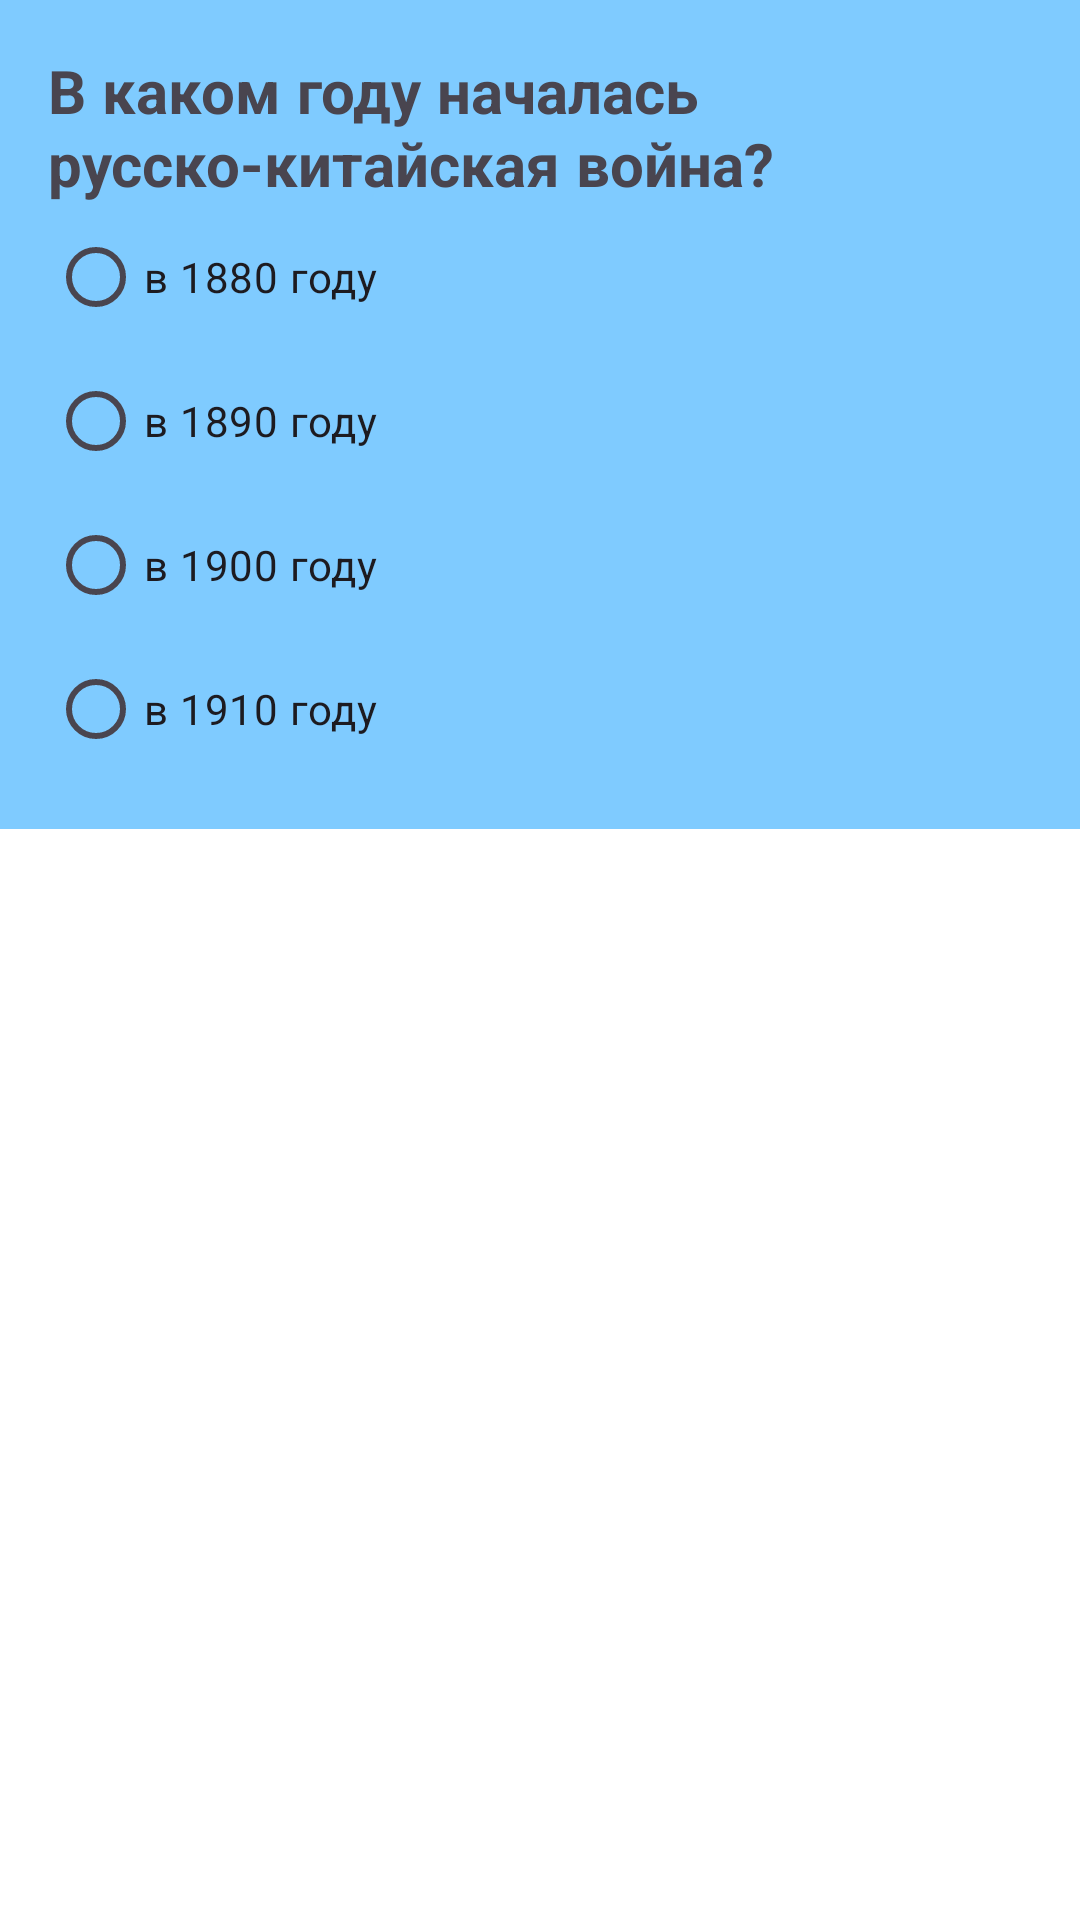

Produce the Android XML layout that renders to this screen, including the resource entries it uses.
<!-- AndroidManifest.xml: application theme Theme.RadioButtonViktorinaOnHistory -->
<!-- res/layout/activity_five.xml -->
<?xml version="1.0" encoding="utf-8"?>
<LinearLayout xmlns:android="http://schemas.android.com/apk/res/android"
    xmlns:app="http://schemas.android.com/apk/res-auto"
    xmlns:tools="http://schemas.android.com/tools"
    android:id="@+id/main"
    android:layout_width="match_parent"
    android:layout_height="match_parent"
    android:background="@color/background_questions"
    android:orientation="vertical"
    tools:context=".FiveActivity">

    <RadioGroup
        android:id="@+id/radioGroup"
        android:layout_width="match_parent"
        android:layout_height="wrap_content"
        android:padding="16dp"
        android:background="@color/radio_group_background"
        tools:ignore="MissingConstraints">

        <TextView
            android:layout_width="match_parent"
            android:layout_height="wrap_content"
            android:fontFamily="cursive"
            android:text="@string/question5"
            android:textSize="20sp"
            android:textStyle="bold" />

        <RadioButton
            android:id="@+id/otvet1RB"
            android:layout_width="wrap_content"
            android:layout_height="wrap_content"
            android:text="@string/five_activity_answer1"
            android:checked="false"/>

        <RadioButton
            android:id="@+id/otvet2RB"
            android:layout_width="wrap_content"
            android:layout_height="wrap_content"
            android:text="@string/five_activity_answer2"
            android:checked="false"/>

        <RadioButton
            android:id="@+id/otvet3RB"
            android:layout_width="wrap_content"
            android:layout_height="wrap_content"
            android:text="@string/five_activity_answer3"
            android:checked="false"/>

        <RadioButton
            android:id="@+id/otvet4RB"
            android:layout_width="wrap_content"
            android:layout_height="wrap_content"
            android:text="@string/five_activity_answer4"
            android:checked="false"/>

    </RadioGroup>

    <TextView
        android:id="@+id/resultAnswerTV"
        android:layout_width="match_parent"
        android:layout_height="match_parent"
        android:background="@color/white"/>

</LinearLayout>
<!-- resources referenced by this layout -->
<resources>
  <color name="background_questions">#A4ADA8</color>
  <color name="radio_group_background">#7FCBFF</color>
  <color name="white">#FFFFFFFF</color>
  <string name="five_activity_answer1">в 1880 году</string>
  <string name="five_activity_answer2">в 1890 году</string>
  <string name="five_activity_answer3">в 1900 году</string>
  <string name="five_activity_answer4">в 1910 году</string>
  <string name="question5">В каком году началась русско-китайская война?</string>
  <style name="Theme.RadioButtonViktorinaOnHistory" parent="Base.Theme.RadioButtonViktorinaOnHistory" />
  <style name="Base.Theme.RadioButtonViktorinaOnHistory" parent="Theme.Material3.DayNight.NoActionBar">
          
          
      </style>
</resources>
